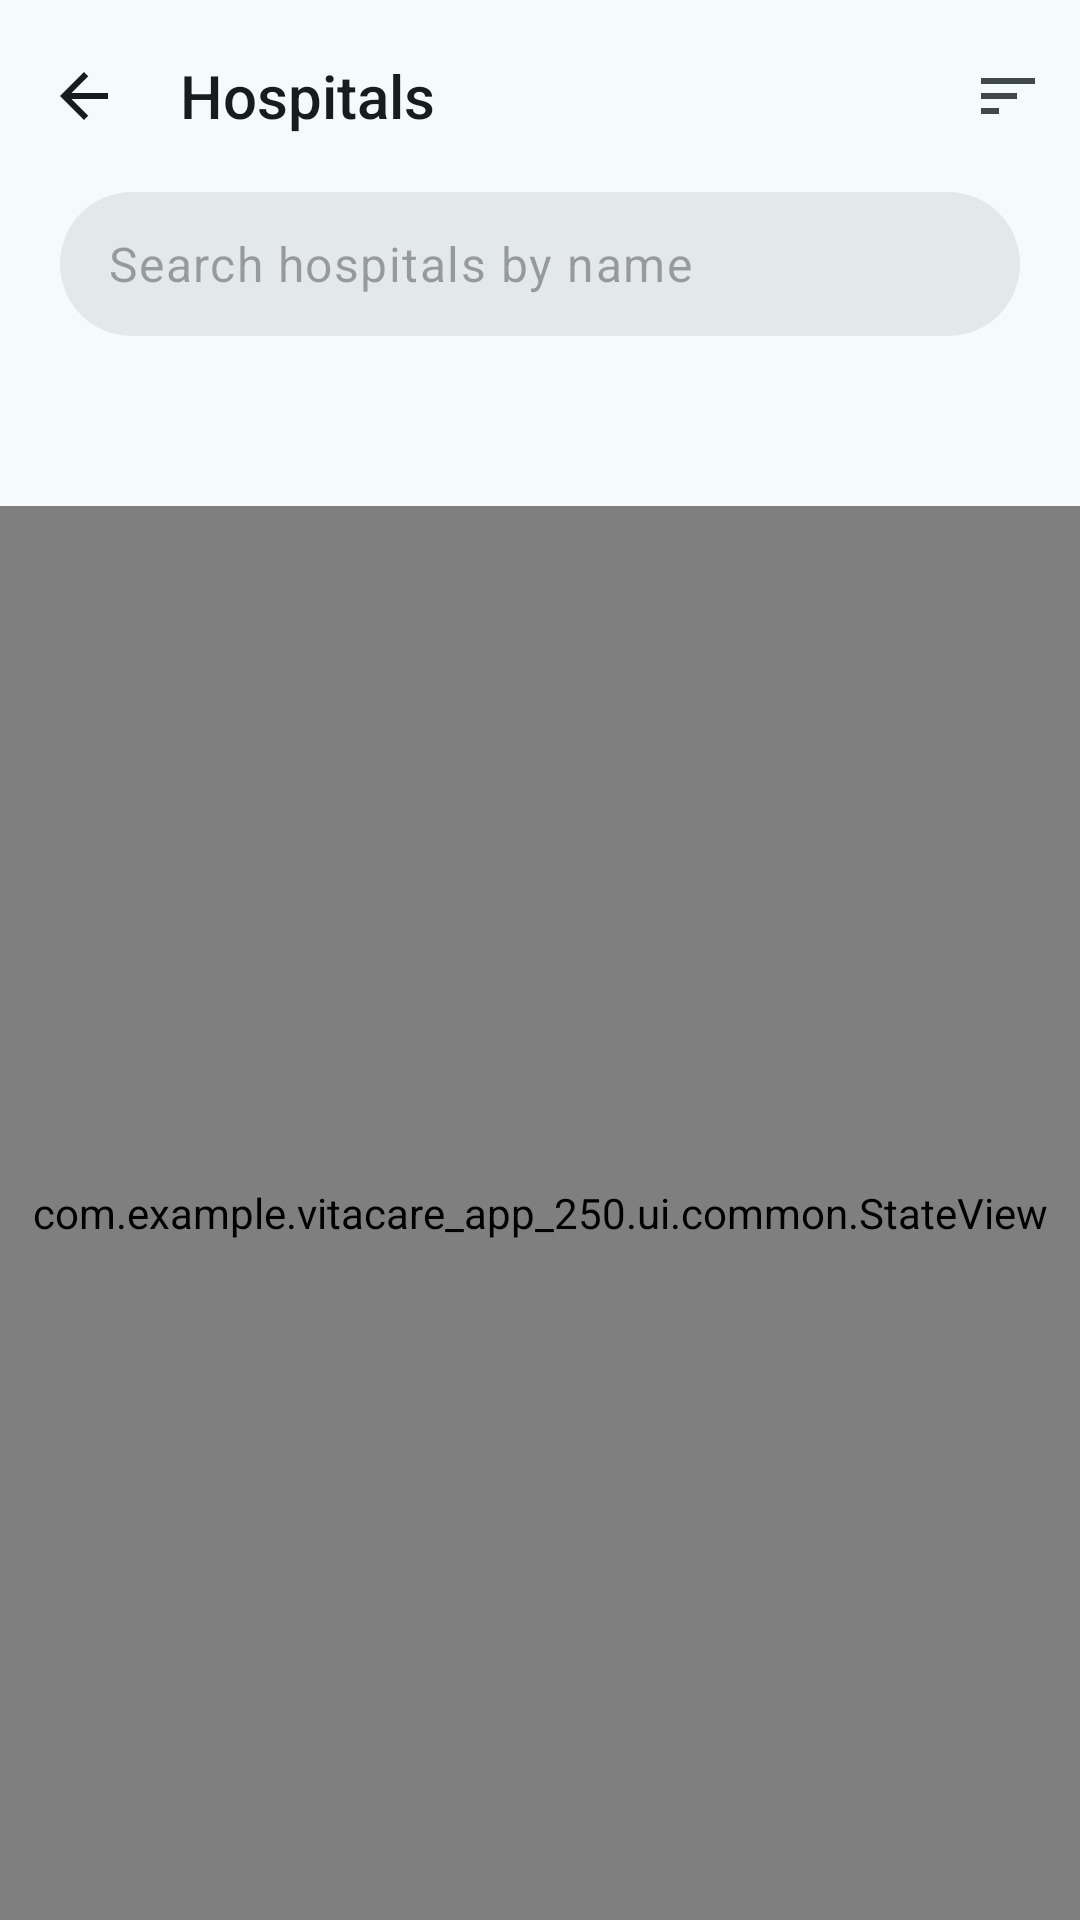

The Android layout XML behind this screen, and the referenced resources:
<!-- AndroidManifest.xml: application theme Theme.VitaCare -->
<!-- res/layout/activity_hospital_list.xml -->
<?xml version="1.0" encoding="utf-8"?>
<androidx.coordinatorlayout.widget.CoordinatorLayout
    xmlns:android="http://schemas.android.com/apk/res/android"
    xmlns:app="http://schemas.android.com/apk/res-auto"
    xmlns:tools="http://schemas.android.com/tools"
    android:layout_width="match_parent"
    android:layout_height="match_parent">

    <com.google.android.material.appbar.AppBarLayout
        android:id="@+id/app_bar"
        style="@style/Widget.VitaCare.AppBarLayout">

        <com.google.android.material.appbar.MaterialToolbar
            android:id="@+id/toolbar"
            style="@style/Widget.VitaCare.Toolbar"
            app:menu="@menu/menu_hospital_list"
            app:title="@string/hospital_list_title" />

        <com.google.android.material.textfield.TextInputLayout
            android:id="@+id/search_layout"
            style="@style/Widget.VitaCare.TextInputLayout.Search"
            android:layout_marginStart="@dimen/screen_gutter"
            android:layout_marginEnd="@dimen/screen_gutter"
            android:layout_marginBottom="@dimen/space_md">

            <com.google.android.material.textfield.TextInputEditText
                android:id="@+id/search"
                style="@style/Widget.VitaCare.TextInputEditText.Search"
                android:hint="@string/hospital_search_hint" />
        </com.google.android.material.textfield.TextInputLayout>

        <TextView
            android:id="@+id/result_count"
            android:layout_width="match_parent"
            android:layout_height="wrap_content"
            android:paddingStart="@dimen/screen_gutter"
            android:paddingEnd="@dimen/screen_gutter"
            android:paddingBottom="@dimen/space_sm"
            android:textAppearance="@style/TextAppearance.VitaCare.SectionHeader"
            tools:text="12 hospitals" />
    </com.google.android.material.appbar.AppBarLayout>

    <FrameLayout
        android:id="@+id/list_container"
        android:layout_width="match_parent"
        android:layout_height="match_parent"
        app:layout_behavior="@string/appbar_scrolling_view_behavior">

        <androidx.recyclerview.widget.RecyclerView
            android:id="@+id/list"
            android:layout_width="match_parent"
            android:layout_height="match_parent"
            android:clipToPadding="false"
            android:paddingStart="@dimen/screen_gutter"
            android:paddingEnd="@dimen/screen_gutter"
            android:scrollbars="vertical"
            tools:itemCount="3"
            tools:listitem="@layout/item_hospital" />

        <com.example.vitacare_app_250.ui.common.StateView
            android:id="@+id/state"
            android:layout_width="match_parent"
            android:layout_height="match_parent" />
    </FrameLayout>
</androidx.coordinatorlayout.widget.CoordinatorLayout>
<!-- res/layout/item_hospital.xml (included above) -->
<?xml version="1.0" encoding="utf-8"?>
<com.google.android.material.card.MaterialCardView
    xmlns:android="http://schemas.android.com/apk/res/android"
    xmlns:app="http://schemas.android.com/apk/res-auto"
    xmlns:tools="http://schemas.android.com/tools"
    android:id="@+id/card"
    style="@style/Widget.VitaCare.Card.Interactive"
    android:layout_width="match_parent"
    android:layout_height="wrap_content">

    <LinearLayout
        android:layout_width="match_parent"
        android:layout_height="wrap_content"
        android:orientation="vertical"
        android:padding="@dimen/space_lg">

        <LinearLayout
            android:layout_width="match_parent"
            android:layout_height="wrap_content"
            android:baselineAligned="false"
            android:orientation="horizontal">

            <ImageView
                android:layout_width="@dimen/icon_tile"
                android:layout_height="@dimen/icon_tile"
                android:background="@drawable/bg_icon_tile"
                android:backgroundTint="?attr/colorSecondaryContainer"
                android:importantForAccessibility="no"
                android:padding="@dimen/space_md"
                android:src="@drawable/ic_hospital_24"
                app:tint="?attr/colorOnSecondaryContainer" />

            <LinearLayout
                android:layout_width="0dp"
                android:layout_height="wrap_content"
                android:layout_marginStart="@dimen/space_lg"
                android:layout_weight="1"
                android:orientation="vertical">

                <TextView
                    android:id="@+id/name"
                    android:layout_width="match_parent"
                    android:layout_height="wrap_content"
                    android:ellipsize="end"
                    android:maxLines="2"
                    android:textAppearance="?attr/textAppearanceTitleMedium"
                    android:textColor="?attr/colorOnSurface"
                    tools:text="Dhaka Medical College Hospital" />

                <TextView
                    android:id="@+id/address"
                    android:layout_width="match_parent"
                    android:layout_height="wrap_content"
                    android:layout_marginTop="@dimen/space_xxs"
                    android:ellipsize="end"
                    android:maxLines="2"
                    android:textAppearance="?attr/textAppearanceBodyMedium"
                    android:textColor="?attr/colorOnSurfaceVariant"
                    tools:text="Secretariat Road, Dhaka 1000" />
            </LinearLayout>
        </LinearLayout>

        <com.google.android.material.chip.Chip
            android:id="@+id/status_chip"
            style="@style/Widget.VitaCare.Chip.Tag"
            android:layout_width="wrap_content"
            android:layout_height="wrap_content"
            android:layout_marginTop="@dimen/space_md"
            tools:text="@string/hospital_status_available" />

        <LinearLayout
            android:id="@+id/metrics"
            android:layout_width="match_parent"
            android:layout_height="wrap_content"
            android:layout_marginTop="@dimen/space_md"
            android:baselineAligned="false"
            android:orientation="horizontal">

            <LinearLayout
                android:id="@+id/beds_group"
                android:layout_width="0dp"
                android:layout_height="wrap_content"
                android:layout_weight="1"
                android:orientation="vertical">

                <TextView
                    android:id="@+id/beds_value"
                    android:layout_width="wrap_content"
                    android:layout_height="wrap_content"
                    android:textAppearance="@style/TextAppearance.VitaCare.Metric"
                    android:textColor="?attr/colorOnSurface"
                    tools:text="42" />

                <TextView
                    style="@style/Widget.VitaCare.FieldLabel"
                    android:text="@string/hospital_beds_label" />
            </LinearLayout>

            <LinearLayout
                android:id="@+id/icu_group"
                android:layout_width="0dp"
                android:layout_height="wrap_content"
                android:layout_weight="1"
                android:orientation="vertical">

                <TextView
                    android:id="@+id/icu_value"
                    android:layout_width="wrap_content"
                    android:layout_height="wrap_content"
                    android:textAppearance="@style/TextAppearance.VitaCare.Metric"
                    android:textColor="?attr/colorOnSurface"
                    tools:text="3" />

                <TextView
                    style="@style/Widget.VitaCare.FieldLabel"
                    android:text="@string/hospital_icu_label" />
            </LinearLayout>
        </LinearLayout>
    </LinearLayout>
</com.google.android.material.card.MaterialCardView>
<!-- resources referenced by this layout -->
<resources>
  <dimen name="icon_tile">48dp</dimen>
  <dimen name="screen_gutter">20dp</dimen>
  <dimen name="space_lg">16dp</dimen>
  <dimen name="space_md">12dp</dimen>
  <dimen name="space_sm">8dp</dimen>
  <dimen name="space_xxs">2dp</dimen>
  <string name="hospital_beds_label">Beds available</string>
  <string name="hospital_icu_label">ICU beds available</string>
  <string name="hospital_list_title">Hospitals</string>
  <string name="hospital_search_hint">Search hospitals by name</string>
  <string name="hospital_status_available">Beds available</string>
  <style name="Theme.VitaCare" parent="Base.Theme.VitaCare" />
  <dimen name="touch_target_min">48dp</dimen>
  <dimen name="corner_pill">28dp</dimen>
  <string name="action_navigate_up">Navigate up</string>
  <color name="md_primary">#00696B</color>
  <color name="md_on_primary">#FFFFFF</color>
  <color name="md_primary_container">#6FF6F8</color>
  <color name="md_on_primary_container">#002021</color>
  <color name="md_secondary">#4A6364</color>
  <color name="md_on_secondary">#FFFFFF</color>
  <color name="md_secondary_container">#CCE8E9</color>
  <color name="md_on_secondary_container">#051F20</color>
  <color name="md_tertiary">#4B607C</color>
  <color name="md_on_tertiary">#FFFFFF</color>
  <color name="md_tertiary_container">#D3E4FF</color>
  <color name="md_on_tertiary_container">#041C35</color>
  <color name="md_error">#BA1A1A</color>
  <color name="md_on_error">#FFFFFF</color>
  <color name="md_error_container">#FFDAD6</color>
  <color name="md_on_error_container">#410002</color>
  <color name="md_background">#F5FAFA</color>
  <color name="md_on_background">#171D1D</color>
  <color name="md_surface">#F5FAFA</color>
  <color name="md_on_surface">#171D1D</color>
  <color name="md_surface_variant">#DAE4E4</color>
  <color name="md_on_surface_variant">#3F4949</color>
  <color name="md_outline">#6F7979</color>
  <color name="md_outline_variant">#BEC9C8</color>
  <color name="md_surface_dim">#D5DBDB</color>
  <color name="md_surface_bright">#F5FAFA</color>
  <color name="md_surface_container_lowest">#FFFFFF</color>
  <color name="md_surface_container_low">#EFF5F4</color>
  <color name="md_surface_container">#E9EFEF</color>
  <color name="md_surface_container_high">#E3E9E9</color>
  <color name="md_surface_container_highest">#DEE4E3</color>
  <color name="md_inverse_surface">#2B3232</color>
  <color name="md_inverse_on_surface">#ECF2F1</color>
  <color name="md_inverse_primary">#4CDADD</color>
  <color name="md_scrim">#000000</color>
  <style name="ShapeAppearance.VitaCare.Small" parent="ShapeAppearance.Material3.Corner.Small">
          <item name="cornerFamily">rounded</item>
          <item name="cornerSize">10dp</item>
      </style>
  <style name="ShapeAppearance.VitaCare.Medium" parent="ShapeAppearance.Material3.Corner.Medium">
          <item name="cornerFamily">rounded</item>
          <item name="cornerSize">16dp</item>
      </style>
  <style name="ShapeAppearance.VitaCare.Large" parent="ShapeAppearance.Material3.Corner.Large">
          <item name="cornerFamily">rounded</item>
          <item name="cornerSize">22dp</item>
      </style>
  <style name="Widget.VitaCare.Snackbar" parent="Widget.Material3.Snackbar">
          <item name="shapeAppearance">@style/ShapeAppearance.VitaCare.Small</item>
      </style>
  <style name="ThemeOverlay.VitaCare.BottomSheetDialog" parent="ThemeOverlay.Material3.BottomSheetDialog">
          <item name="bottomSheetStyle">@style/Widget.VitaCare.BottomSheet</item>
      </style>
  <dimen name="corner_button">14dp</dimen>
  <dimen name="corner_card">18dp</dimen>
  <dimen name="corner_field">14dp</dimen>
  <style name="Widget.VitaCare.BottomSheet" parent="Widget.Material3.BottomSheet.Modal">
          <item name="shapeAppearance">@style/ShapeAppearance.VitaCare.ExtraLarge</item>
      </style>
</resources>
